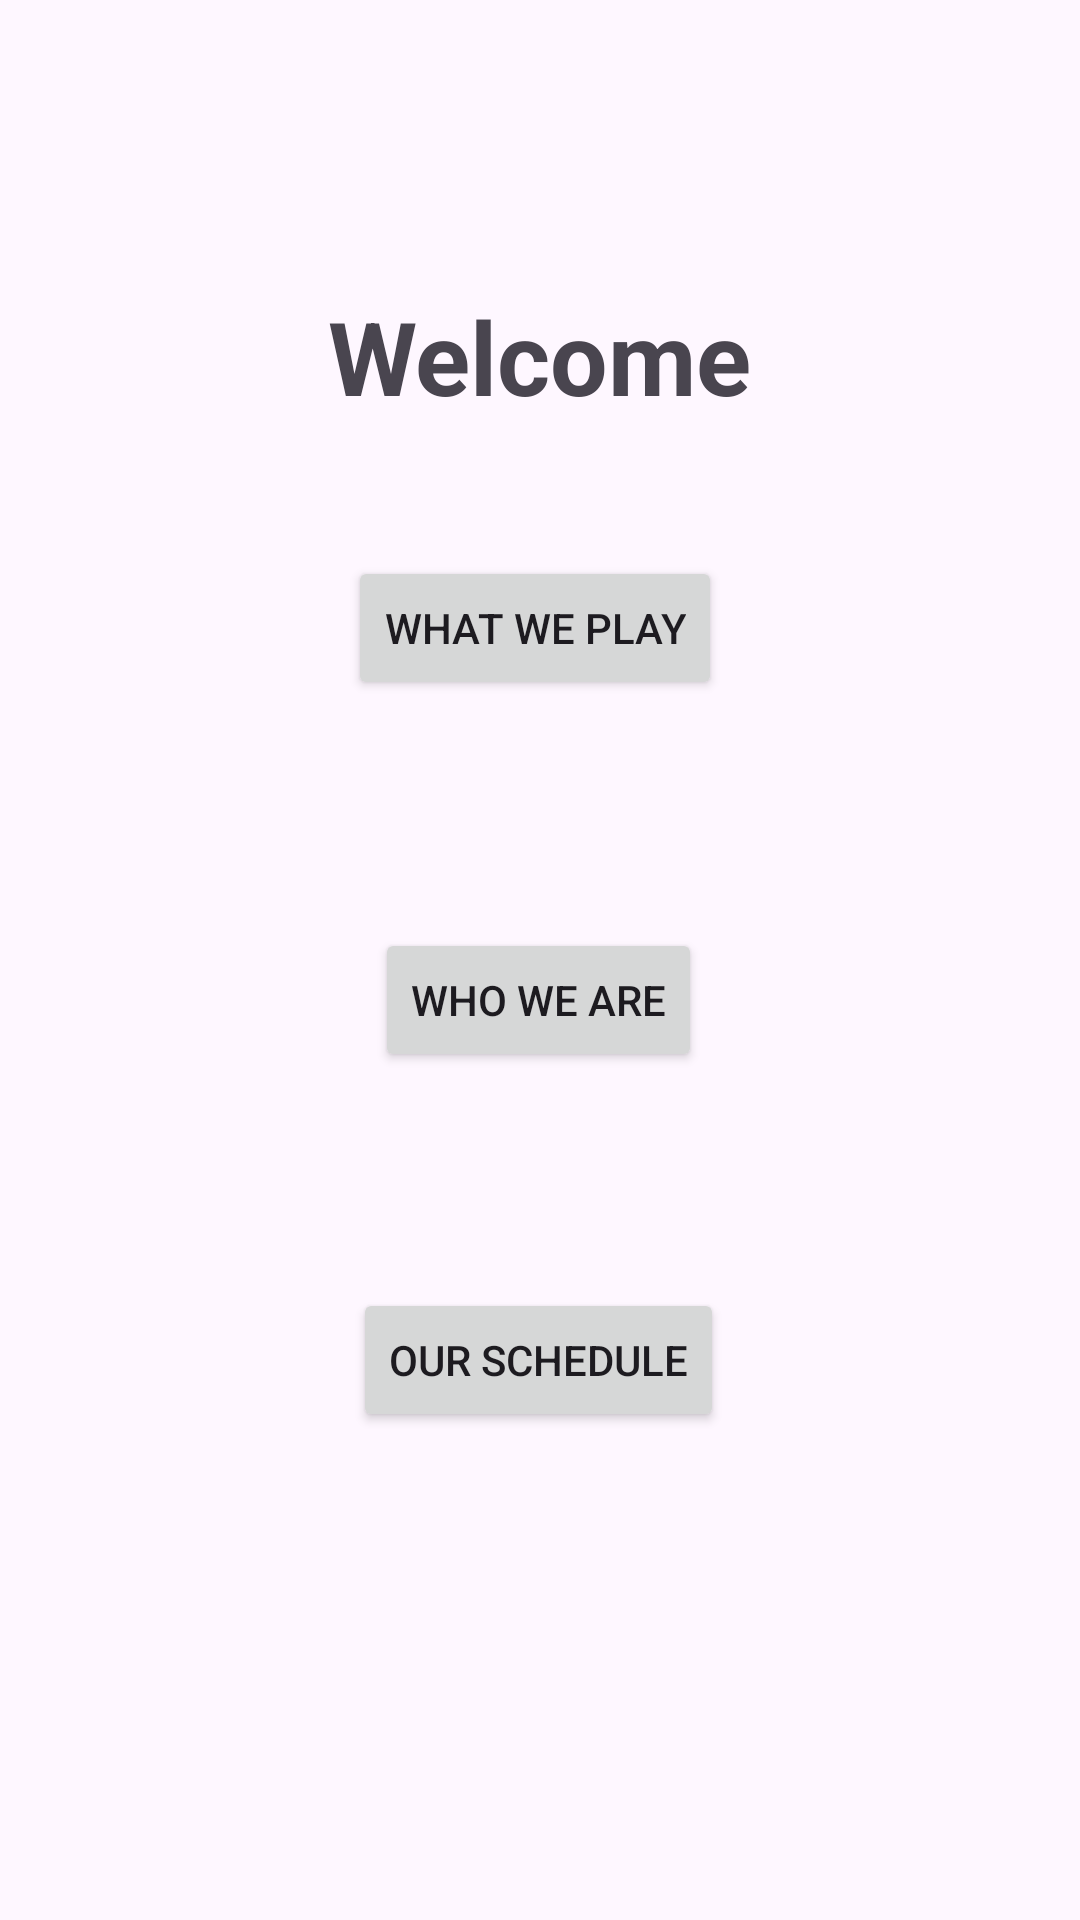

Produce the Android XML layout that renders to this screen, including the resource entries it uses.
<!-- AndroidManifest.xml: application theme Theme.LulusGaming -->
<!-- res/layout/fragment_home.xml -->
<?xml version="1.0" encoding="utf-8"?>
<FrameLayout xmlns:android="http://schemas.android.com/apk/res/android"
    xmlns:app="http://schemas.android.com/apk/res-auto"
    xmlns:tools="http://schemas.android.com/tools"
    android:layout_width="match_parent"
    android:layout_height="match_parent"
    tools:context=".view.HomeFragment">

    <androidx.constraintlayout.widget.ConstraintLayout
        android:layout_width="match_parent"
        android:layout_height="match_parent">

        <TextView
            android:id="@+id/txtWelcome"
            android:layout_width="wrap_content"
            android:layout_height="wrap_content"
            android:layout_marginTop="96dp"
            android:text="Welcome"
            android:textSize="34sp"
            android:textStyle="bold"
            app:layout_constraintEnd_toEndOf="parent"
            app:layout_constraintStart_toStartOf="parent"
            app:layout_constraintTop_toTopOf="parent" />

        <Button
            android:id="@+id/btnWhat"
            android:layout_width="wrap_content"
            android:layout_height="wrap_content"
            android:layout_marginTop="44dp"
            android:text="What We Play"
            app:icon="@drawable/baseline_videogame_asset_24"
            app:layout_constraintEnd_toEndOf="parent"
            app:layout_constraintHorizontal_bias="0.493"
            app:layout_constraintStart_toStartOf="parent"
            app:layout_constraintTop_toBottomOf="@+id/txtWelcome" />

        <Button
            android:id="@+id/btnWho"
            android:layout_width="wrap_content"
            android:layout_height="wrap_content"
            android:layout_marginTop="76dp"
            android:text="Who We Are"
            app:icon="@drawable/baseline_groups_2_24"
            app:layout_constraintEnd_toEndOf="parent"
            app:layout_constraintHorizontal_bias="0.498"
            app:layout_constraintStart_toStartOf="parent"
            app:layout_constraintTop_toBottomOf="@+id/btnWhat" />

        <Button
            android:id="@+id/btnOur"
            android:layout_width="wrap_content"
            android:layout_height="wrap_content"
            android:layout_marginTop="72dp"
            android:text="Our Schedule"
            app:icon="@drawable/baseline_calendar_month_24"
            app:layout_constraintEnd_toEndOf="parent"
            app:layout_constraintHorizontal_bias="0.498"
            app:layout_constraintStart_toStartOf="parent"
            app:layout_constraintTop_toBottomOf="@+id/btnWho" />
    </androidx.constraintlayout.widget.ConstraintLayout>
</FrameLayout>
<!-- resources referenced by this layout -->
<resources>
  <style name="Theme.LulusGaming" parent="Base.Theme.LulusGaming" />
  <style name="Base.Theme.LulusGaming" parent="Theme.Material3.DayNight">
          
          
      </style>
</resources>
